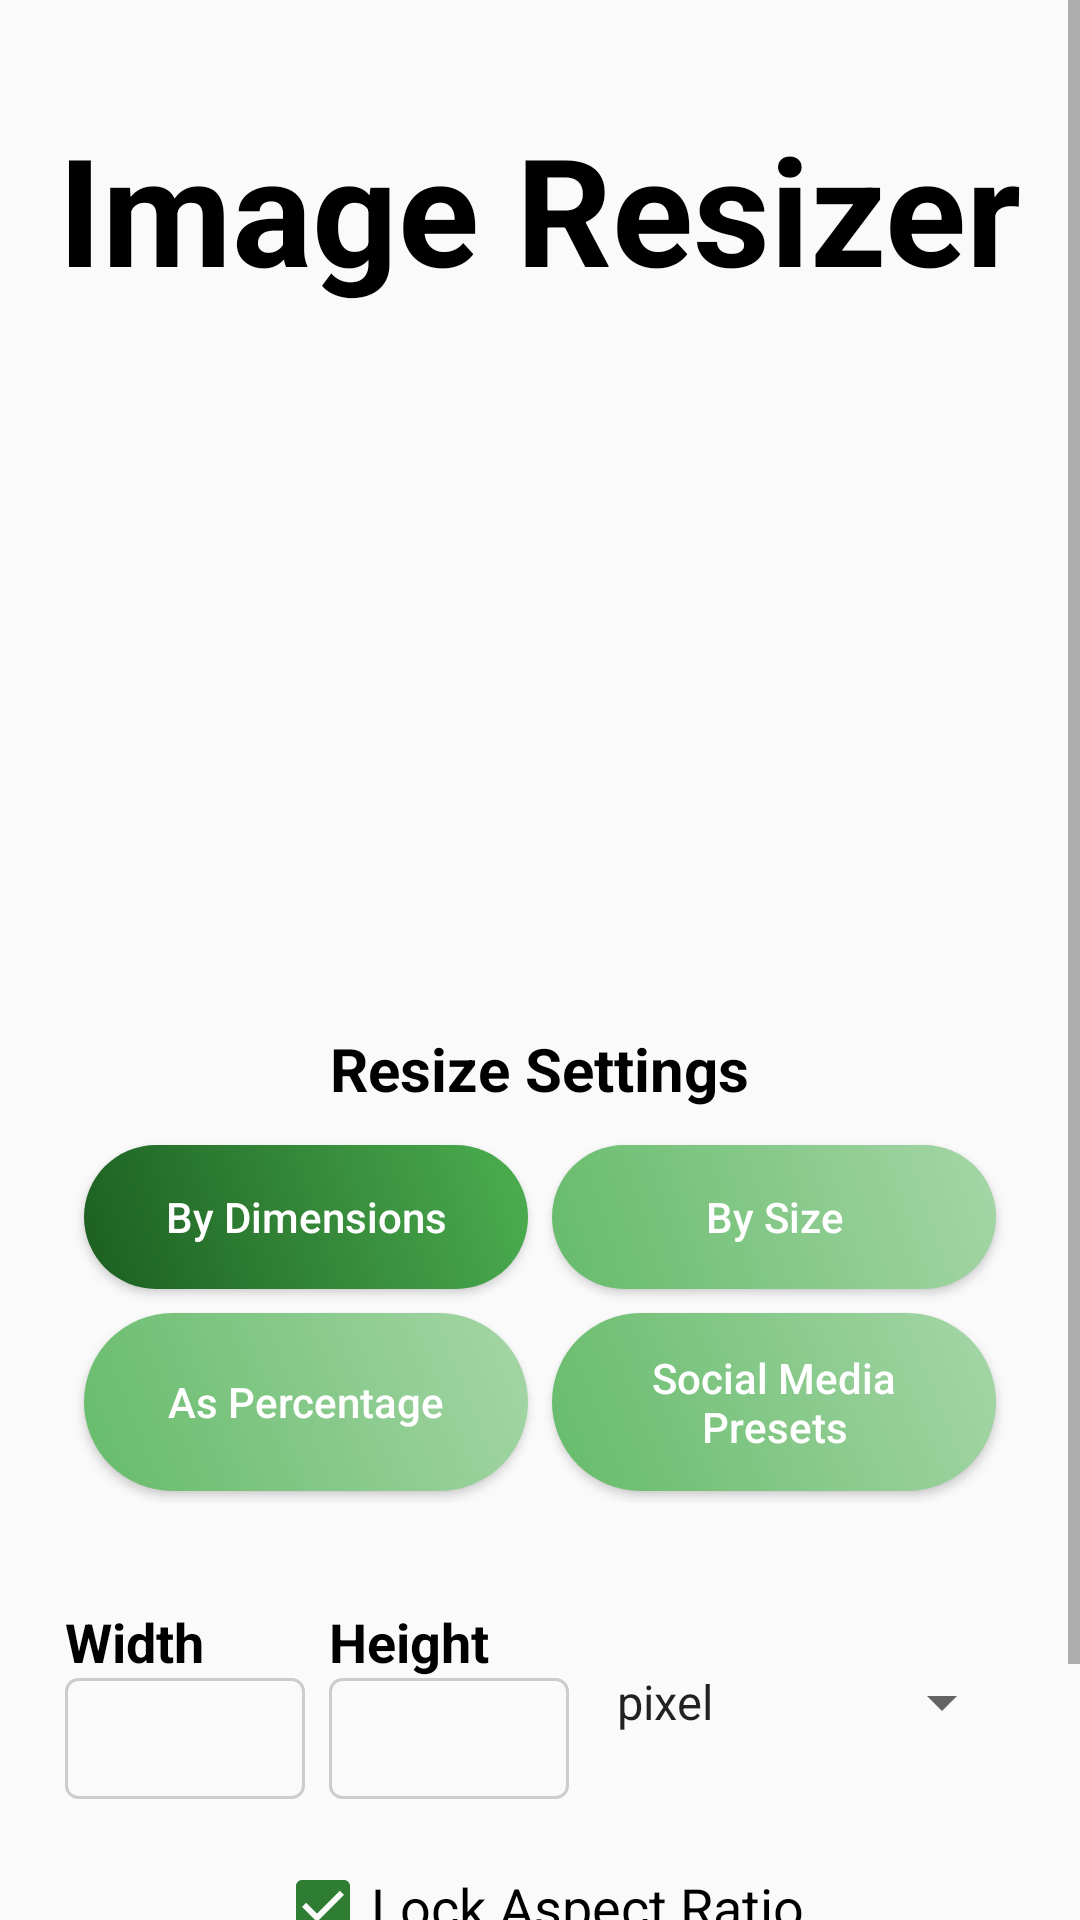

This screen was rendered from an Android layout file. Write that file and the resources it references.
<!-- AndroidManifest.xml: application theme Theme.FileForge -->
<!-- res/layout/activity_img_res.xml -->
<?xml version="1.0" encoding="utf-8"?>
<ScrollView
    xmlns:android="http://schemas.android.com/apk/res/android"
    xmlns:app="http://schemas.android.com/apk/res-auto"
    xmlns:tools="http://schemas.android.com/tools"
    android:layout_width="match_parent"
    android:layout_height="match_parent"
    tools:context=".imgRes">

    <LinearLayout
        android:layout_width="match_parent"
        android:layout_height="wrap_content"
        android:orientation="vertical"
        android:gravity="center_horizontal"
        android:padding="16dp">

        <TextView
            android:id="@+id/appTitle"
            android:layout_width="wrap_content"
            android:layout_height="wrap_content"
            android:text="Image Resizer"
            android:textSize="50sp"
            android:textStyle="bold"
            android:layout_marginTop="20dp"
            style="@style/DefaultTextStyle"/>

        <ImageView
            android:id="@+id/selectedImageView"
            android:layout_width="match_parent"
            android:layout_height="200dp"
            android:layout_marginTop="20dp"
            android:layout_marginBottom="20dp"
            android:contentDescription="Selected Image"
            android:scaleType="centerInside"/>

        <TextView
            android:layout_width="wrap_content"
            android:layout_height="wrap_content"
            android:text="Resize Settings"
            android:textSize="20sp"
            android:textStyle="bold"
            android:layout_gravity="center_horizontal"

            style="@style/DefaultTextStyle"/>

        <GridLayout
            android:layout_width="match_parent"
            android:layout_height="wrap_content"
            android:columnCount="2"
            android:rowCount="2"
            android:alignmentMode="alignMargins"
            android:padding="8dp"
            android:layout_marginBottom="16dp">

            <Button
                android:id="@+id/byDimensionsButton"
                android:layout_width="0dp"
                android:layout_height="wrap_content"
                android:layout_columnWeight="1"
                android:layout_rowWeight="1"
                android:text="By Dimensions"
                android:textSize="14sp"
                android:textAllCaps="false"
                android:background="@drawable/button_selected"
                android:padding="12dp"
                android:textColor="@color/white"
                android:layout_margin="4dp"/>

            <Button
                android:id="@+id/bySizeButton"
                android:layout_width="0dp"
                android:layout_height="wrap_content"
                android:layout_columnWeight="1"
                android:layout_rowWeight="1"
                android:text="By Size"
                android:textSize="14sp"
                android:textAllCaps="false"
                android:background="@drawable/button_unselected"
                android:padding="12dp"
                android:textColor="@color/white"
                android:layout_margin="4dp"/>

            <Button
                android:id="@+id/asPercentageButton"
                android:layout_width="0dp"
                android:layout_height="wrap_content"
                android:layout_columnWeight="1"
                android:layout_rowWeight="1"
                android:text="As Percentage"
                android:textSize="14sp"
                android:textAllCaps="false"
                android:background="@drawable/button_unselected"
                android:padding="12dp"
                android:textColor="@color/white"
                android:layout_margin="4dp"/>

            <Button
                android:id="@+id/socialMediaButton"
                android:layout_width="0dp"
                android:layout_height="wrap_content"
                android:layout_columnWeight="1"
                android:layout_rowWeight="1"
                android:text="Social Media Presets"
                android:textSize="14sp"
                android:textAllCaps="false"
                android:background="@drawable/button_unselected"
                android:padding="12dp"
                android:textColor="@color/white"
                android:layout_margin="4dp"/>
        </GridLayout>

        <LinearLayout
            android:id="@+id/dimensionsLayout"
            android:layout_width="match_parent"
            android:layout_height="wrap_content"
            android:orientation="horizontal"
            android:layout_marginTop="10dp"
            android:gravity="center_horizontal">

            <LinearLayout
                android:layout_width="wrap_content"
                android:layout_height="wrap_content"
                android:orientation="vertical"
                android:layout_marginEnd="8dp">

                <TextView
                    android:layout_width="wrap_content"
                    android:layout_height="wrap_content"
                    android:text="Width"
                    android:textSize="18sp"
                    android:textStyle="bold"
                    style="@style/DefaultTextStyle"/>

                <EditText
                    android:id="@+id/widthEditText"
                    android:layout_width="80dp"
                    android:layout_height="wrap_content"
                    android:inputType="numberDecimal"
                    android:digits="0123456789."
                    android:text=""
                    android:padding="8dp"
                    android:background="@drawable/edittext_background"
                    style="@style/DefaultTextStyle"/>
            </LinearLayout>

            <LinearLayout
                android:layout_width="wrap_content"
                android:layout_height="wrap_content"
                android:orientation="vertical">

                <TextView
                    android:layout_width="wrap_content"
                    android:layout_height="wrap_content"
                    android:text="Height"
                    android:textStyle="bold"
                    android:textSize="18sp"
                    style="@style/DefaultTextStyle"/>

                <EditText
                    android:id="@+id/heightEditText"
                    android:layout_width="80dp"
                    android:layout_height="wrap_content"
                    android:inputType="numberDecimal"
                    android:digits="0123456789."
                    android:text=""
                    android:padding="8dp"
                    android:background="@drawable/edittext_background"
                    style="@style/DefaultTextStyle"/>
            </LinearLayout>

            <Spinner
                android:id="@+id/dimensionUnit"
                android:layout_width="wrap_content"
                android:layout_height="wrap_content"
                android:layout_gravity="center_vertical"
                android:layout_marginStart="8dp"
                android:entries="@array/dimension_units"
                style="@style/DefaultTextStyle"/>
        </LinearLayout>

        <LinearLayout
            android:id="@+id/percentageLayout"
            android:layout_width="match_parent"
            android:layout_height="wrap_content"
            android:orientation="vertical"
            android:layout_marginTop="10dp"
            android:gravity="center_horizontal"
            android:visibility="gone">

            <TextView
                android:layout_width="wrap_content"
                android:layout_height="wrap_content"
                android:text="Percentage:"
                android:textSize="18sp"
                style="@style/DefaultTextStyle"/>

            <SeekBar
                android:id="@+id/percentageSeekBar"
                android:layout_width="300dp"
                android:layout_height="wrap_content"
                android:max="200"
                android:progress="100"
                android:progressTint="@color/imgchkbox"
                android:thumbTint="@color/imgchkbox"/>

            <TextView
                android:id="@+id/percentageTextView"
                android:layout_width="wrap_content"
                android:layout_height="wrap_content"
                android:text="100%"
                android:textSize="16sp"
                style="@style/DefaultTextStyle"/>

            <TextView
                android:id="@+id/calculatedDimensionsTextView"
                android:layout_width="wrap_content"
                android:layout_height="wrap_content"
                android:text=""
                android:textSize="15sp" />
        </LinearLayout>

        <LinearLayout
            android:id="@+id/sizeLayout"
            android:layout_width="match_parent"
            android:layout_height="wrap_content"
            android:orientation="horizontal"
            android:layout_marginTop="10dp"
            android:gravity="center_horizontal"
            android:visibility="gone">

            <EditText
                android:id="@+id/sizeEditText"
                android:layout_width="100dp"
                android:layout_height="wrap_content"
                android:inputType="numberDecimal"
                android:digits="0123456789."
                android:hint="Size"
                style="@style/DefaultTextStyle"/>

            <Spinner
                android:id="@+id/unitSpinner"
                android:layout_width="wrap_content"
                android:layout_height="wrap_content"
                android:entries="@array/unit_options"
                style="@style/DefaultTextStyle"/>
        </LinearLayout>

        <LinearLayout
            android:id="@+id/socialMediaLayout"
            android:layout_width="match_parent"
            android:layout_height="wrap_content"
            android:orientation="vertical"
            android:visibility="gone">

            <Spinner
                android:id="@+id/socialMediaSpinner"
                android:layout_width="match_parent"
                android:layout_height="wrap_content"
                android:layout_marginTop="10dp"
                android:entries="@array/social_media_sizes"
                style="@style/DefaultTextStyle"/>
        </LinearLayout>


        <CheckBox
            android:id="@+id/lockAspectRatioCheckBox"
            android:layout_width="wrap_content"
            android:layout_height="wrap_content"
            android:text="Lock Aspect Ratio"
            android:textSize="18sp"
            android:layout_marginTop="20dp"
            android:checked="true"
            android:buttonTint="@color/imgchkbox"
            style="@style/DefaultTextStyle"/>


        <Button
            android:id="@+id/processFileButton"
            android:layout_width="wrap_content"
            android:layout_height="wrap_content"
            android:layout_marginTop="20dp"
            android:background="@drawable/button_selected"
            android:paddingTop="12dp"
            android:paddingBottom="12dp"
            android:paddingStart="24dp"
            android:paddingEnd="24dp"
            android:text="Process Image"
            android:textAllCaps="false"
            android:textColor="@color/white"
            android:textSize="20sp" />
    </LinearLayout>
</ScrollView>
<!-- resources referenced by this layout -->
<resources>
  <string-array name="dimension_units">
          <item>pixel</item>
          <item>centimeter</item>
          <item>millimeter</item>
          <item>inch</item>
      </string-array>
  <string-array name="social_media_sizes">
          <item>Select Social Media Preset</item>
          <item>Facebook Cover (820x312)</item>
          <item>Facebook Post (1200x630)</item>
          <item>Facebook Story (1080x1920)</item>
          <item>Instagram Post (1080x1080)</item>
          <item>Instagram Reel Cover (1080x1350)</item>
          <item>Instagram Story (1080x1920)</item>
          <item>LinkedIn Post (1200x627)</item>
          <item>LinkedIn Profile Banner (1584x396)</item>
          <item>Pinterest Pin (1000x1500)</item>
          <item>Snapchat Story (1080x1920)</item>
          <item>Twitter/X Header (1500x500)</item>
          <item>Twitter/X Post (1600x900)</item>
          <item>WhatsApp DP (640x640)</item>
          <item>WhatsApp Status (750x1334)</item>
          <item>YouTube Channel Art (2560x1440)</item>
          <item>YouTube Thumbnail (1280x720)</item>
      </string-array>
  <string-array name="unit_options">
          <item>KB</item>
          <item>MB</item>
      </string-array>
  <color name="imgchkbox">#2E7D32</color>
  <color name="white">#FFFFFFFF</color>
  <!-- drawable button_selected (drawable) -->
  <?xml version="1.0" encoding="utf-8"?>
  <shape xmlns:android="http://schemas.android.com/apk/res/android"
      android:shape="rectangle">
  
      <corners android:radius="30dp"/>
  
      <gradient
          android:angle="45"
          android:startColor="#1B5E20"
          android:endColor="#4CAF50"
          android:type="linear" />
  
      <padding
          android:left="16dp"
          android:right="16dp"
          android:top="12dp"
          android:bottom="12dp"/>
  </shape>
  <!-- drawable button_unselected (drawable) -->
  <?xml version="1.0" encoding="utf-8"?>
  <shape xmlns:android="http://schemas.android.com/apk/res/android"
      android:shape="rectangle">
  
      <corners android:radius="30dp"/>
  
      <gradient
          android:angle="45"
          android:startColor="#66BB6A"
          android:endColor="#A5D6A7"
          android:type="linear" />
  
  
  
  
  
  
      <padding
          android:left="16dp"
          android:right="16dp"
          android:top="12dp"
          android:bottom="12dp"/>
  </shape>
  <!-- drawable edittext_background (drawable) -->
  <?xml version="1.0" encoding="utf-8"?>
  <shape xmlns:android="http://schemas.android.com/apk/res/android"
      android:shape="rectangle">
      <stroke android:color="#CCCCCC" android:width="1dp" /> <corners android:radius="4dp" />
  </shape>
  <style name="DefaultTextStyle">
          <item name="android:textColor">@color/text_color_light</item>
      </style>
  <style name="Theme.FileForge" parent="Base.Theme.FileForge" />
  <color name="text_color_light">@color/black</color>
  <style name="Base.Theme.FileForge" parent="Theme.AppCompat.DayNight.NoActionBar">
          
          
      </style>
  <color name="black">#FF000000</color>
</resources>
